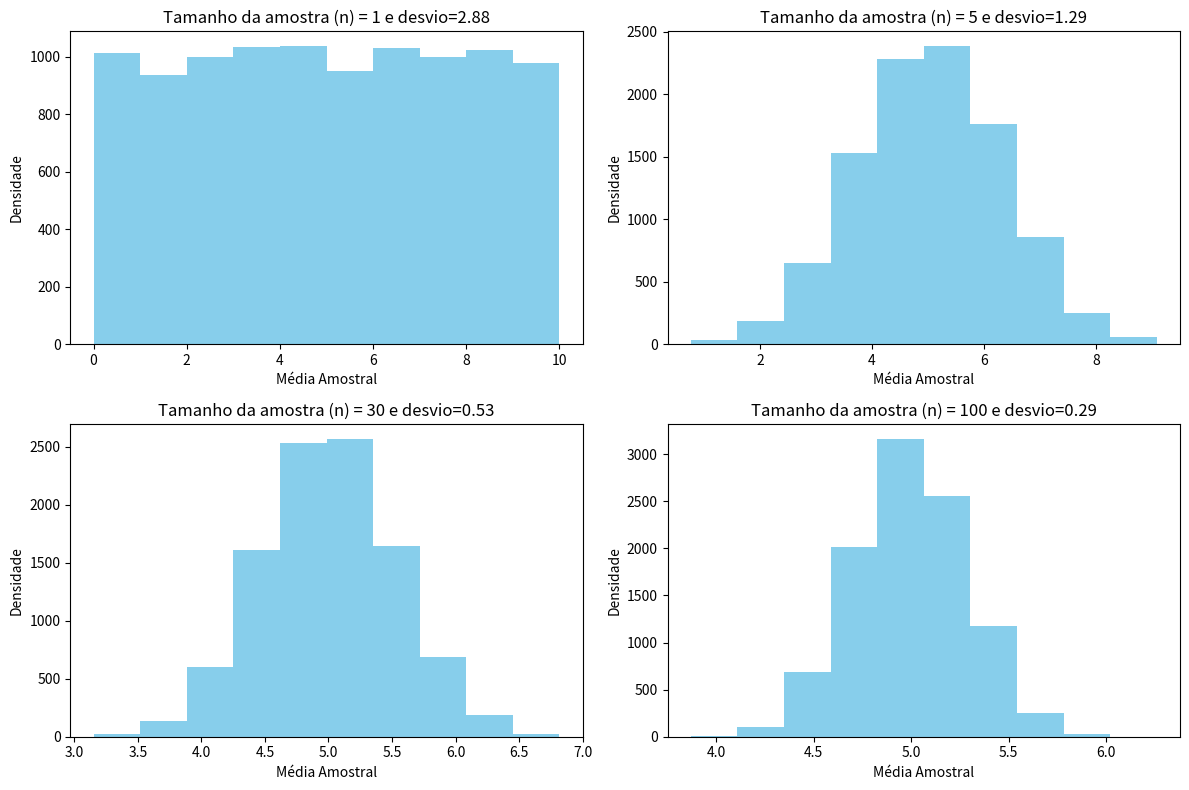
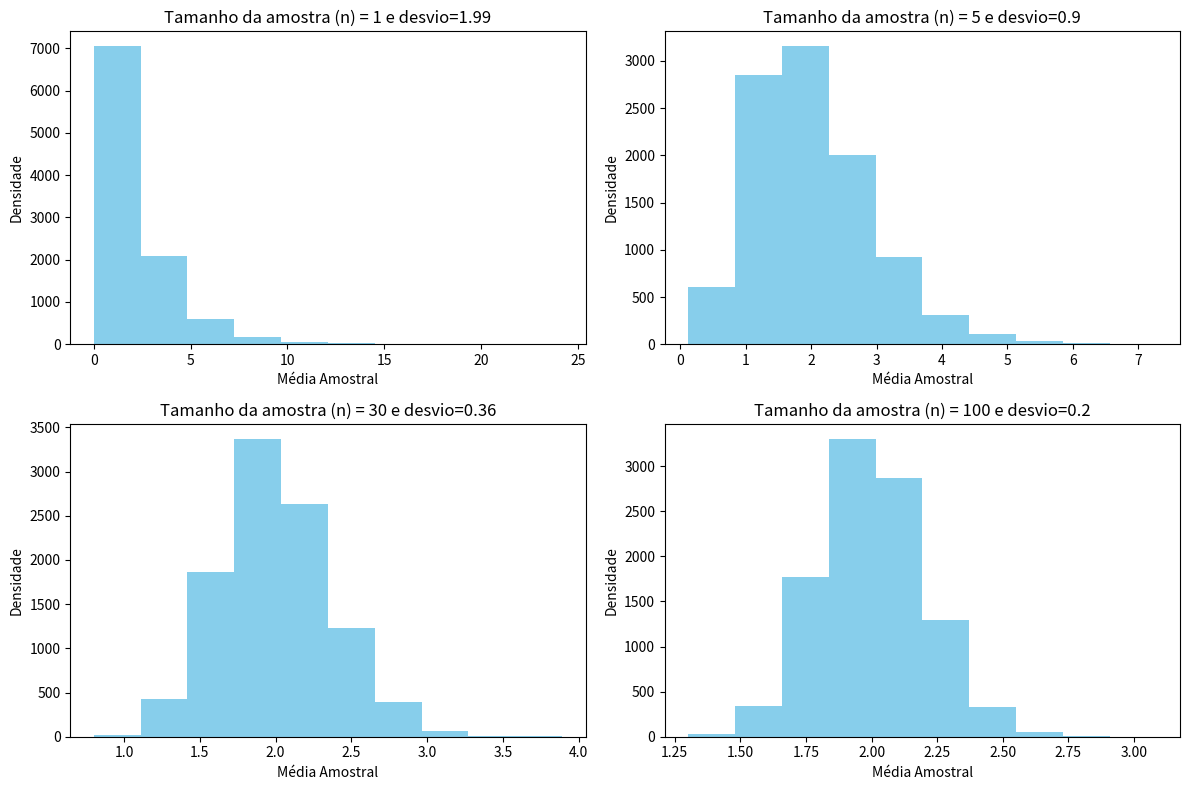
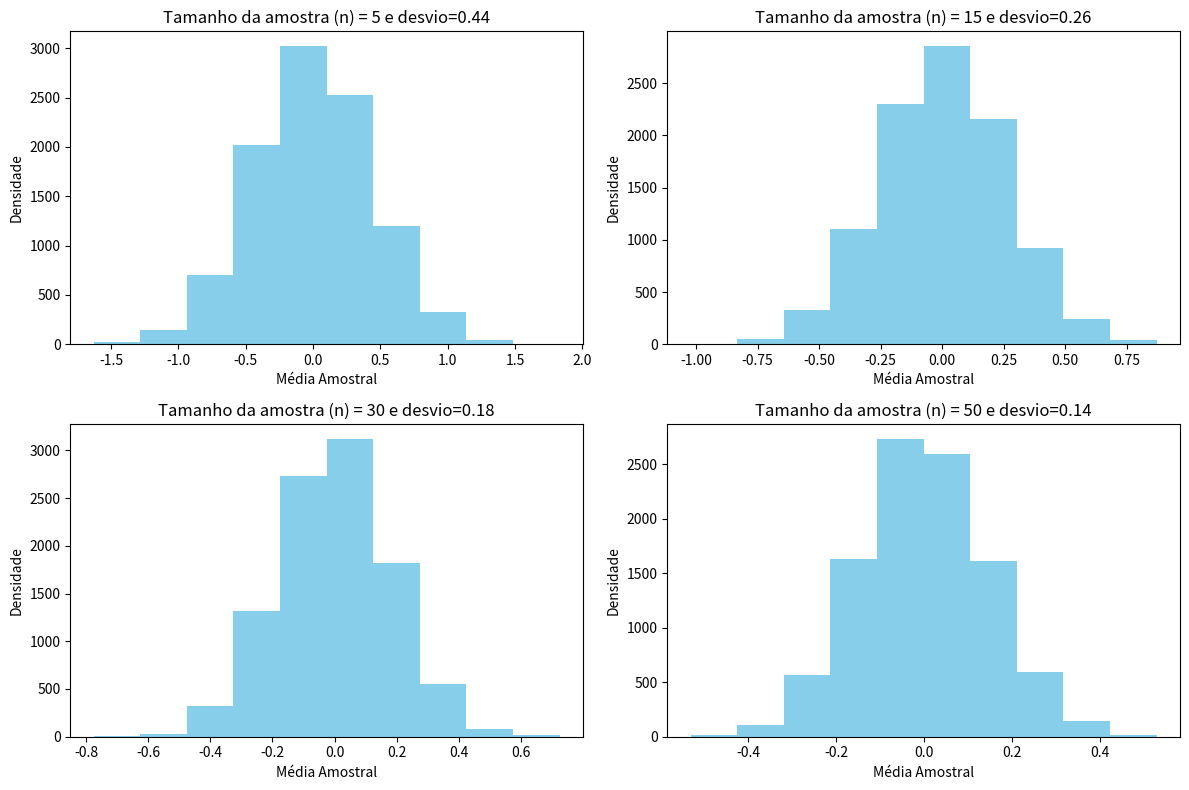

Recreate these plots in Python, in order.
import numpy as np
import matplotlib.pyplot as plt

np.random.seed(42)

# Teorema com distribuicao uniforme
uniform_population = np.random.uniform(0, 10, 100_000) # População não-normal
n_simulacoes = 10_000
tamanhos_amostra = [1, 5, 30, 100]

# Criar os plots
fig, axes = plt.subplots(2, 2, figsize=(12, 8))
axes = axes.flatten()

for index, sample_size in enumerate(tamanhos_amostra):
    # Gera as médias amostrais
    medias = [np.mean(np.random.choice(uniform_population, sample_size)) for _ in range(n_simulacoes)]
    desvio = round(np.std(medias, ddof=1), 2)
    
    # Plotar histograma
    axes[index].hist(medias, color='skyblue', label="density")
    axes[index].set_title(f'Tamanho da amostra (n) = {sample_size} e desvio={desvio}')
    axes[index].set_xlabel('Média Amostral')
    axes[index].set_ylabel('Densidade')

plt.tight_layout()
plt.show()


# Teorema com distribuicao assimetrica
assimetric_population = np.random.exponential(scale=2.0, size=100_000)
n_simulacoes = 10_000
tamanhos_amostra = [1, 5, 30, 100]

# Criar os plots
fig, axes = plt.subplots(2, 2, figsize=(12, 8))
axes = axes.flatten()

for index, sample_size in enumerate(tamanhos_amostra):
    # Gera as médias amostrais
    medias = [np.mean(np.random.choice(assimetric_population, sample_size)) for _ in range(n_simulacoes)]
    desvio = round(np.std(medias, ddof=1), 2)
    
    # Plotar histograma
    axes[index].hist(medias, color='skyblue', label="density")
    axes[index].set_title(f'Tamanho da amostra (n) = {sample_size} e desvio={desvio}')
    axes[index].set_xlabel('Média Amostral')
    axes[index].set_ylabel('Densidade')

plt.tight_layout()
plt.show()


# Teorema com distribuicao normal
normal_population = np.random.normal(loc=0.0, scale=1.0, size=100_000)
n_simulacoes = 10_000
tamanhos_amostra = [5, 15, 30, 50]

# Criar os plots
fig, axes = plt.subplots(2, 2, figsize=(12, 8))
axes = axes.flatten()

for index, sample_size in enumerate(tamanhos_amostra):
    # Gera as médias amostrais
    medias = [np.mean(np.random.choice(normal_population, sample_size)) for _ in range(n_simulacoes)]
    desvio = round(np.std(medias, ddof=1), 2)
    
    # Plotar histograma
    axes[index].hist(medias, color='skyblue', label="density")
    axes[index].set_title(f'Tamanho da amostra (n) = {sample_size} e desvio={desvio}')
    axes[index].set_xlabel('Média Amostral')
    axes[index].set_ylabel('Densidade')

plt.tight_layout()
plt.show()
